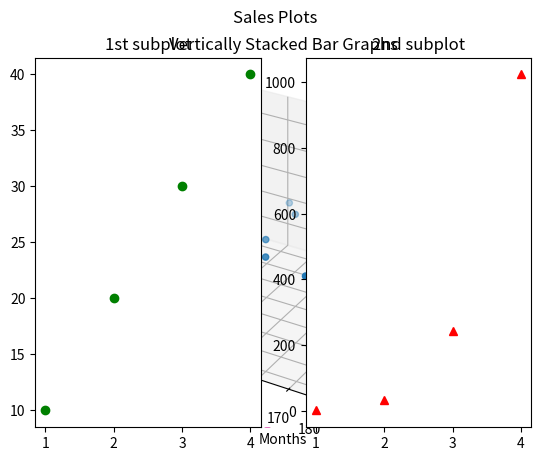
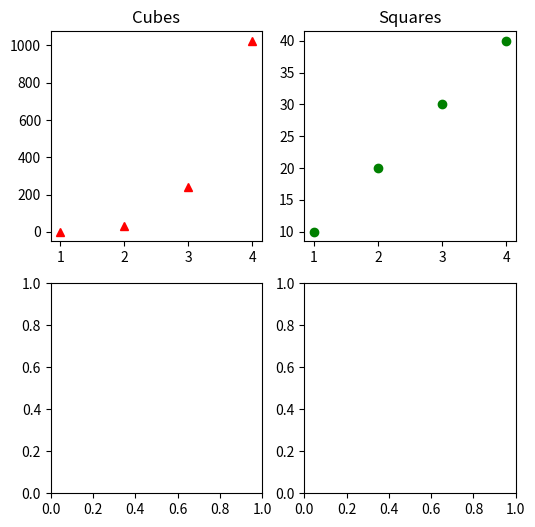

Here is the Python script that generated these plots, in order:
import matplotlib.pyplot as plt
import numpy as np

# Plot a line Graph

x = np.random.rand(10)
y = x * 2
# 
plt.plot(x,y) # plot the Graph with Blue line
plt.plot(x,y,"g>") # g> green Traingle 

# - Solid line style
# -- Dashed line style
# -. Dash-dot line style
# : Dotted line style
# . Point marker
# , Pixel marker
# o Circle marker
# v Triangle_down marker
# ^ Triangle_up marker
# < Triangle_left marker
# > Triangle_right marker
# 1 Tri_down marker
# 2 Tri_up marker
# 3 Tri_left marker
# 4 Tri_right marker
# s Square marker
# p Pentagon marker
# * Star marker
# h Hexagon1 marker
# H Hexagon2 marker
# + Plus marker
# x X marker
# D Diamond marker
# d Thin_diamond marker
# | Vline marker
# _ Hline marker

plt.title("Title")
plt.xlabel("Xlabel")
plt.ylabel("ylable")
plt.show()

month = ["jan","Feb","march"]
mdata = [250,350,150]
max(mdata)
plt.bar(month, mdata)
#plt.xticks(np.array(0,max(mdata),step=50))
plt.show() 

# Horizontally  Bar chart ()

month = ["Jan","Feb","Mar","Apr","May"]
HYDsales = [50,60,55,75,65]
BNGsales = [55,50,70,60,80]

index = np.arange(5)
width = 0.30
plt.bar(index,HYDsales,width,color="green",label="Hyd Sales")
plt.bar(index+width,BNGsales,width,color="blue",label="Bang Sales") # Index+Width move the second bar next to firts bar
plt.xticks(index+ width/2, month) 
plt.legend(loc="best")
plt.show()

# Horizontal  Stacked bar chart
plt.bar(index,HYDsales,width,color="blue",label="Hyd Sales")
plt.bar(index,BNGsales,width,color="red",label="Bang Sales",bottom=HYDsales)
plt.title("Vertically Stacked Bar Graphs")
plt.xlabel("Months")
plt.ylabel("Sales")
plt.xticks(index, month)
plt.legend(loc="best")
plt.show()


plt.barh(index,HYDsales,width,color="green",label="Hyd Sales")
plt.barh(index+width,BNGsales,width,color="blue",label="Bang Sales")
plt.yticks(index+width/2,month)
plt.legend(loc="best")
plt.show()


plt.barh(index,HYDsales,width,color="green",label="Hyd Sales")
plt.barh(index,BNGsales,width,color="blue",label="Bang Sales",left=HYDsales)
plt.yticks(index,month)
plt.legend(loc="best")
plt.show()

# Pie Chart

HYDsales = [30,60,55,90,35]
perArr = list(map(lambda x : round((x/sum(HYDsales))*100),HYDsales))
plt.pie(perArr,labels=month,explode=5*[0.1])
plt.show()

# Histogram

data1 = np.random.randn(1000)
plt.hist(data1)
plt.show()

# Scatter plot

data2 = np.random.randn(1000)
plt.scatter(data1, data2)
plt.show()

# 3D ploting

#from mpl_toolkits import mplot3d

height = np.array([130,135,120,145,165,175,180,145,150,160,140,170,165,135,155])
weight = np.array([60,70,65,75,80,90,95,85,70,78,88,72,68,77,88])

ax = plt.axes(projection="3d")
ax.scatter3D(height,weight)
ax.set_xlabel("Height")
ax.set_ylabel("Weight")
plt.show()



# Multiple Charts in single graph 

# When subplot is single row or single column
plt.subplot(1,2,1)
plt.plot([1,2,3,4],[10,20,30,40],"go")
plt.title("1st subplot")
plt.subplot(1,2,2)
x = np.arange(1,5)
y = x**5
plt.plot(x,y,"r^")
plt.title("2nd subplot")
plt.suptitle("Sales Plots")
plt.show()


# When subplot is matrix

x = np.arange(1,5)
y = x**5
fig, ax = plt.subplots(nrows=2,ncols=2,figsize=(6,6))
ax[0,1].plot([1,2,3,4],[10,20,30,40],"go")
ax[0,0].plot(x,y,'r^')
ax[0,1].set_title("Squares")
ax[0,0].set_title("Cubes")
plt.show()


